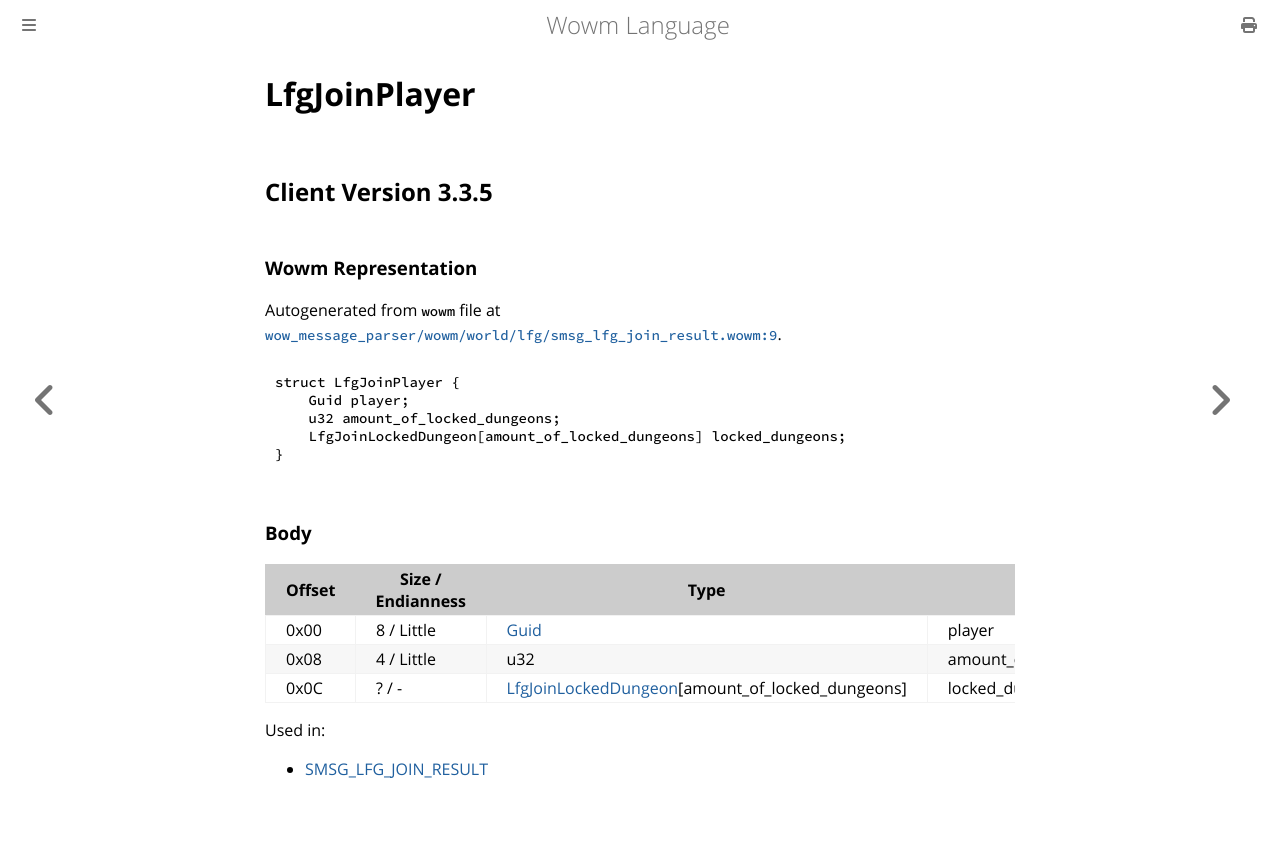

repository: gtker/wow_messages · page: docs/lfgjoinplayer.html · generator: mdbook

# LfgJoinPlayer

## Client Version 3.3.5

### Wowm Representation

Autogenerated from `wowm` file at [`wow_message_parser/wowm/world/lfg/smsg_lfg_join_result.wowm:9`](https://github.com/gtker/wow_messages/tree/main/wow_message_parser/wowm/world/lfg/smsg_lfg_join_result.wowm#L9).
```rust,ignore
struct LfgJoinPlayer {
    Guid player;
    u32 amount_of_locked_dungeons;
    LfgJoinLockedDungeon[amount_of_locked_dungeons] locked_dungeons;
}
```
### Body

| Offset | Size / Endianness | Type | Name | Comment |
| ------ | ----------------- | ---- | ---- | ------- |
| 0x00 | 8 / Little | [Guid](../types/packed-guid.md) | player |  |
| 0x08 | 4 / Little | u32 | amount_of_locked_dungeons |  |
| 0x0C | ? / - | [LfgJoinLockedDungeon](lfgjoinlockeddungeon.md)[amount_of_locked_dungeons] | locked_dungeons |  |


Used in:
* [SMSG_LFG_JOIN_RESULT](smsg_lfg_join_result.md)
